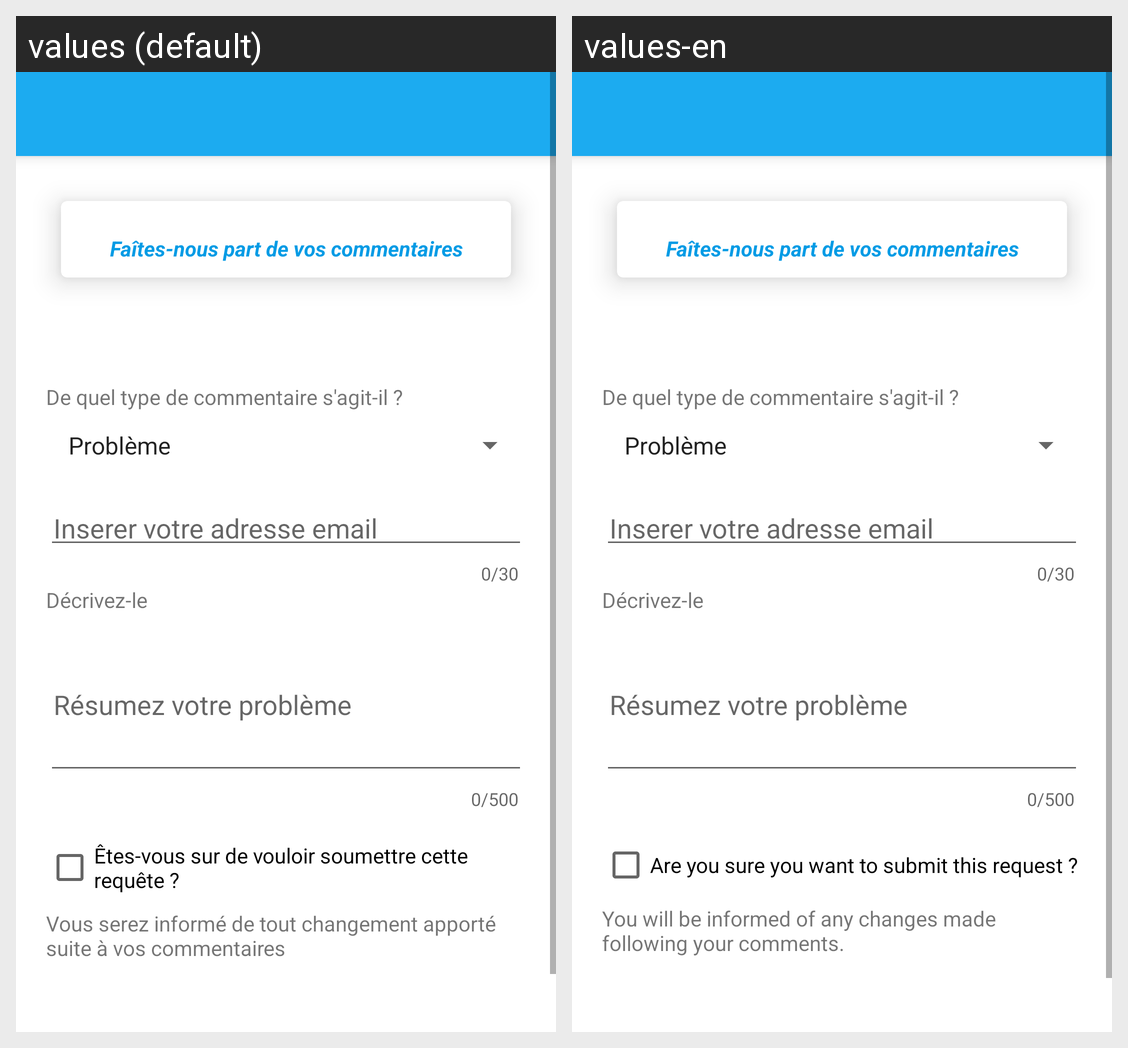

Here is an Android app screen in its default locale and in the app's own translations. Write out the translated-string differences for the strings that appear on this screen.
Android screen res/layout/activity_send_email.xml rendered under 2 locales, left to right: values (default), values-en. Device: Nexus 5 (rendered at 1080×1920; each locale shown at half size, 540×960, under a caption strip naming it); theme AppTheme.
Strings drawn on this screen, with the default value and each locale's value (text and hints the layout hard-codes, and strings that could not be matched under every locale, appear in the picture but are not listed):

giveComment
  values: Faîtes-nous part de vos commentaires
  values-en: Faîtes-nous part de vos commentaires

confirmCheckBox
  values: Êtes-vous sur de vouloir soumettre cette requête ?
  values-en: Are you sure you want to submit this request ?

infoChangement
  values: Vous serez informé de tout changement apporté suite à vos commentaires
  values-en: You will be informed of any changes made following your comments.
